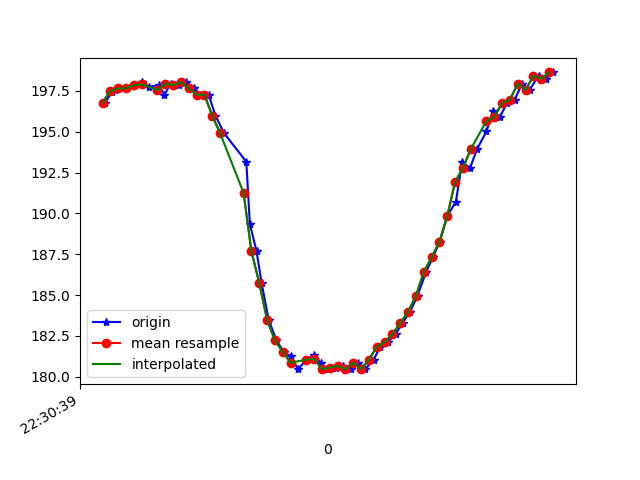

The data file committed next to this chart (first rows):
1617748239487, 443876173567913, 196.77734, -257.8125, -72.75391
1617748239504, 443876195634816, 197.5, -257.6, -72.46
1617748239513, 443876212513097, 197.6, -258, -71.88
1617748239523, 443876231222656, 197.7, -258.1, -71.48
1617748239542, 443876250237429, 197.7, -257.5, -71.19
1617748239562, 443876269313244, 197.9, -257.7, -71.78
1617748239580, 443876288602708, 198, -256.9, -72.56
1617748239599, 443876307464874, 197.8, -257.8, -72.17
1617748239624, 443876327120593, 197.9, -257.2, -71.88
1617748239638, 443876345769110, 197.3, -257.8, -71.39
1617748239654, 443876364753361, 197.9, -257.5, -71.48
1617748239675, 443876383768133, 197.9, -258.7, -71.48
1617748239694, 443876402721863, 198, -259.3, -70.8
1617748239714, 443876421980806, 197.7, -260.4, -71.09
1617748239730, 443876440904014, 197.3, -260.9, -71.78
1617748239751, 443876459979829, 197.3, -260, -71.78
1617748239768, 443876479025123, 196, -258.7, -71.78
1617748239790, 443876497948331, 194.9, -256.6, -71.09
1617748239847, 443876539551883, 193.2, -253.9, -70.31
1617748239856, 443876556399643, 189.4, -244.1, -65.92
1617748239873, 443876575567022, 187.7, -238.7, -62.79
1617748239886, 443876594948049, 185.7, -232.7, -57.23
1617748239904, 443876613810215, 183.5, -227.3, -49.51
1617748239924, 443876632886030, 182.2, -223.1, -42.48
1617748239942, 443876651870281, 181.5, -220.4, -33.2
1617748239960, 443876670915575, 181.2, -219.2, -25.59
1617748239979, 443876690021911, 180.5, -219.6, -18.55
1617748240001, 443876709097726, 181.1, -219.7, -17.29
1617748240020, 443876728143020, 181.3, -220.2, -17.97
1617748240037, 443876747249356, 180.9, -220.1, -18.16
1617748240055, 443876766264128, 180.5, -220.5, -18.95
1617748240075, 443876785248379, 180.6, -221.5, -18.65
1617748240093, 443876804324194, 180.7, -220.9, -19.53
1617748240114, 443876823369488, 180.5, -220.9, -18.95
1617748240133, 443876842658952, 180.9, -221, -20.21
1617748240151, 443876861612681, 180.5, -221.2, -21.58
1617748240172, 443876880596932, 181.1, -220.5, -23.54
1617748240189, 443876899642226, 181.8, -220.5, -26.86
1617748240208, 443876918687520, 182.1, -220.9, -30.66
1617748240228, 443876937702292, 182.6, -222.2, -34.28
1617748240246, 443876956747586, 183.3, -222.8, -39.45
1617748240265, 443876975823400, 184, -226.2, -46.39
1617748240284, 443876994868694, 185, -230.1, -52.73
1617748240306, 443877013913988, 186.4, -234.8, -58.2
1617748240323, 443877032959281, 187.3, -240.7, -63.18
1617748240341, 443877051943532, 188.3, -248.2, -68.07
1617748240360, 443877070958305, 189.8, -254.9, -70.31
1617748240382, 443877090003598, 190.7, -262.1, -72.56
1617748240398, 443877109079413, 193.2, -265.3, -73.24
1617748240418, 443877128094185, 192.8, -265.2, -72.27
1617748240436, 443877147139479, 193.9, -263.6, -72.95
1617748240460, 443877166154251, 195, -262.6, -71.88
1617748240477, 443877185321630, 196.3, -262.3, -72.07
1617748240494, 443877204305881, 195.9, -262.4, -72.75
1617748240513, 443877223412217, 196.8, -262.1, -71.48
1617748240532, 443877242457511, 197, -262.8, -71.88
1617748240551, 443877261441762, 197.9, -262, -71.88
1617748240570, 443877280517577, 197.6, -262.2, -71.58
1617748240593, 443877299807041, 198.4, -261.7, -72.07
1617748240612, 443877318791292, 198.2, -261.9, -71.19
1617748240631, 443877337867107, 198.6, -262.1, -71.78
